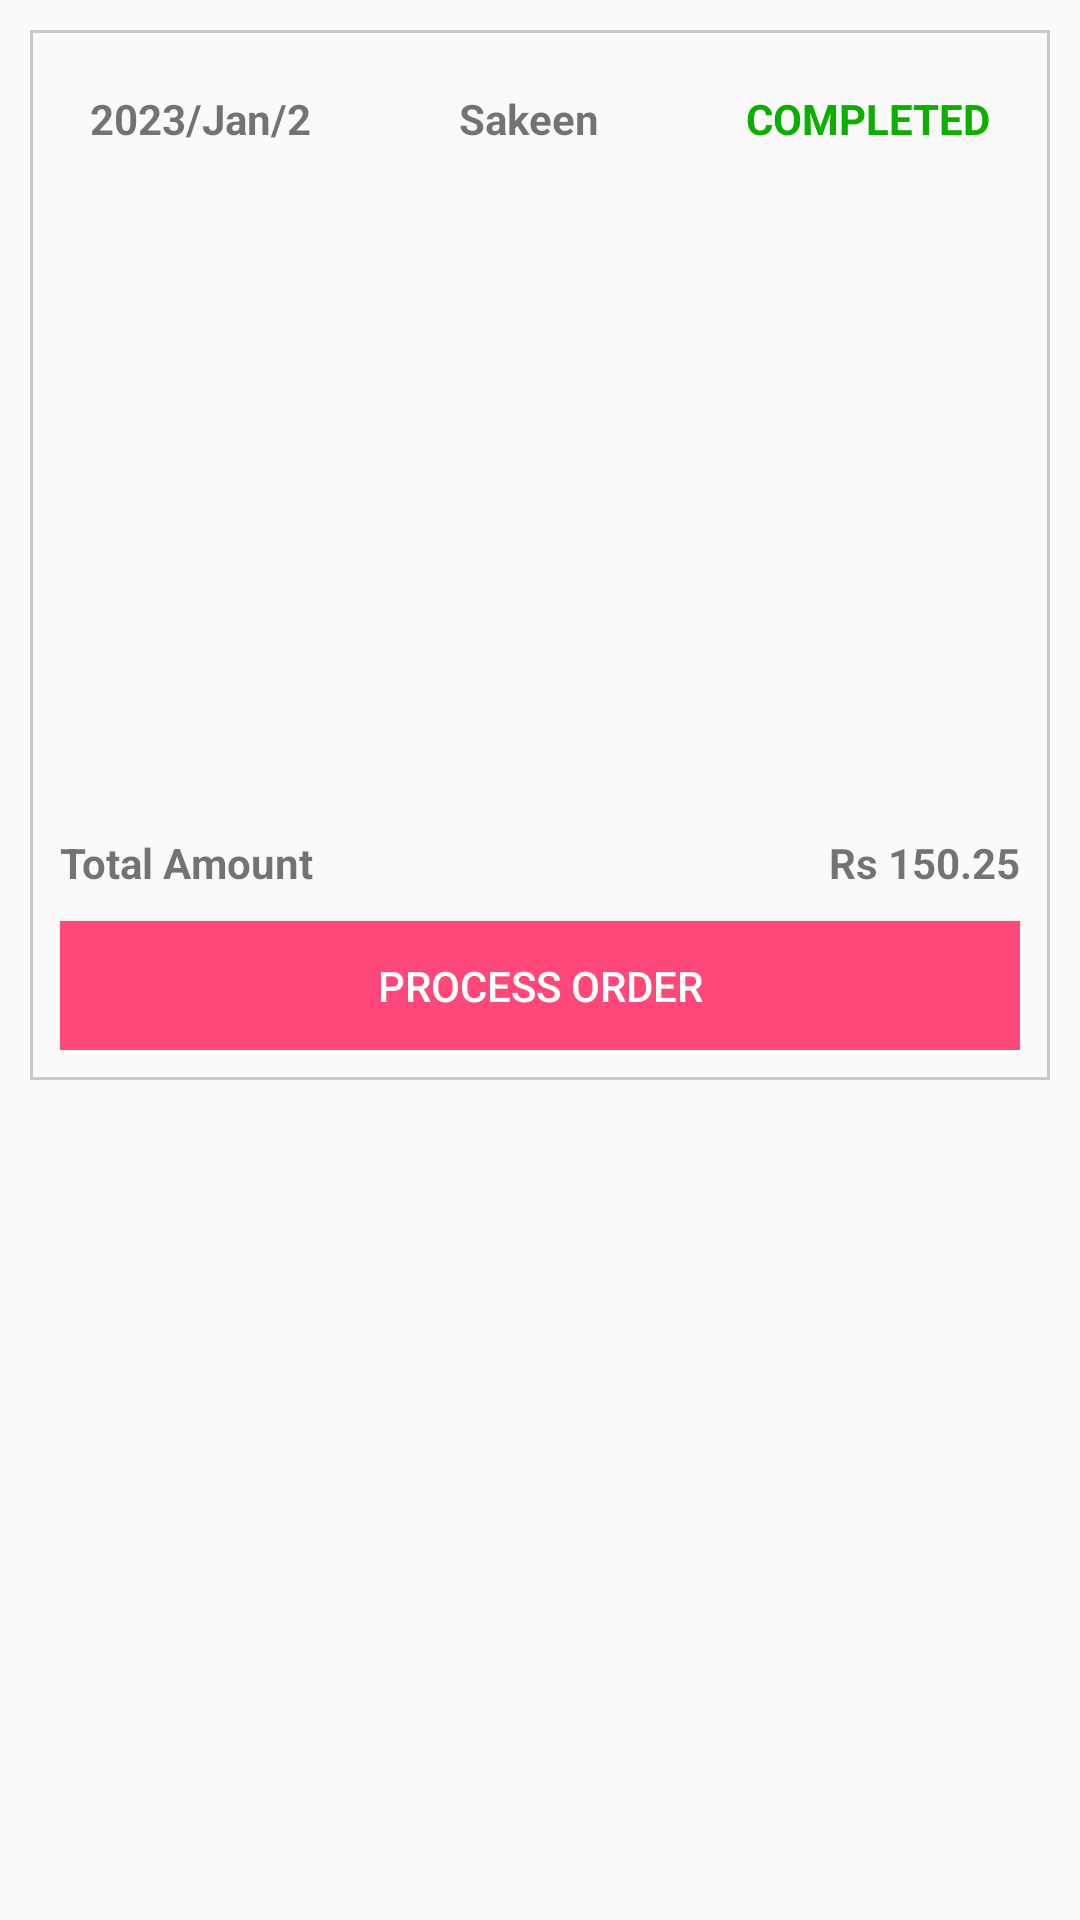

Produce the Android XML layout that renders to this screen, including the resource entries it uses.
<!-- AndroidManifest.xml: application theme Theme.Sakeen -->
<!-- res/layout/activity_order_list_view.xml -->
<?xml version="1.0" encoding="utf-8"?>
<LinearLayout xmlns:android="http://schemas.android.com/apk/res/android"
    xmlns:app="http://schemas.android.com/apk/res-auto"
    xmlns:tools="http://schemas.android.com/tools"
    android:layout_width="match_parent"
    android:layout_height="wrap_content"
    android:padding="10dp"
    tools:context=".OrderListView">


    <LinearLayout
        android:layout_width="match_parent"
        android:layout_height="350dp"
        android:background="@drawable/edit_text_border"
        android:orientation="vertical"
        android:padding="10dp">

        <LinearLayout
            android:id="@+id/orderInfo"
            android:layout_width="match_parent"
            android:layout_height="wrap_content"
            android:layout_marginBottom="10dp"
            android:orientation="horizontal"
            android:padding="10dp">

            <TextView
                android:id="@+id/orderDate"
                android:layout_width="wrap_content"
                android:layout_height="wrap_content"
                android:layout_weight="1"
                android:text="2023/Jan/2"
                android:textStyle="bold" />

            <TextView
                android:id="@+id/customerName"
                android:layout_width="wrap_content"
                android:layout_height="wrap_content"
                android:layout_weight="1"
                android:gravity="center"
                android:text="Sakeen"
                android:textStyle="bold" />

            <TextView
                android:id="@+id/orderStatus"
                android:layout_width="wrap_content"
                android:layout_height="wrap_content"
                android:layout_weight="1"
                android:gravity="end"
                android:text="Completed"
                android:textAllCaps="true"
                android:textColor="#0CAF00"
                android:textStyle="bold" />

        </LinearLayout>

        <ListView
            android:id="@+id/orderItem"
            android:layout_width="match_parent"
            android:layout_height="199dp">

        </ListView>

        <LinearLayout
            android:id="@+id/orderSummery"
            android:layout_width="match_parent"
            android:layout_height="wrap_content"
            android:layout_marginTop="10dp"
            android:layout_marginBottom="10dp"
            android:orientation="horizontal">

            <TextView
                android:id="@+id/textView8"
                android:layout_width="wrap_content"
                android:layout_height="wrap_content"
                android:layout_weight="1"
                android:text="Total Amount "
                android:textStyle="bold" />

            <TextView
                android:id="@+id/totalAmount"
                android:layout_width="wrap_content"
                android:layout_height="wrap_content"
                android:layout_weight="1"
                android:gravity="end"
                android:text="Rs 150.25"
                android:textStyle="bold" />
        </LinearLayout>

        <Button
            android:id="@+id/processOrder"
            android:layout_width="match_parent"
            android:layout_height="wrap_content"
            android:background="@color/secondary"
            android:text="Process Order"
            android:textColor="@color/onSecondary"
            android:visibility="visible" />
    </LinearLayout>
</LinearLayout>
<!-- resources referenced by this layout -->
<resources>
  <color name="onSecondary">#fff</color>
  <color name="secondary">#fe4879</color>
  <!-- drawable edit_text_border (drawable) -->
  <shape
      xmlns:android="http://schemas.android.com/apk/res/android"
      android:shape="rectangle">
      <solid
          android:color="@android:color/transparent"/>
  
      <stroke
          android:color="@color/onPrimaryLight"
          android:width="1dp"/>
  </shape>
  <style name="Theme.Sakeen" parent="Theme.AppCompat.Light.DarkActionBar">
          
          <item name="colorPrimary">@color/secondary</item>
          <item name="colorPrimaryDark">@color/black</item>
          <item name="colorAccent">@color/teal_200</item>
          
      </style>
  <color name="onPrimaryLight">#FFC8C8C8</color>
  <color name="black">#FF000000</color>
  <color name="teal_200">#FF03DAC5</color>
</resources>
